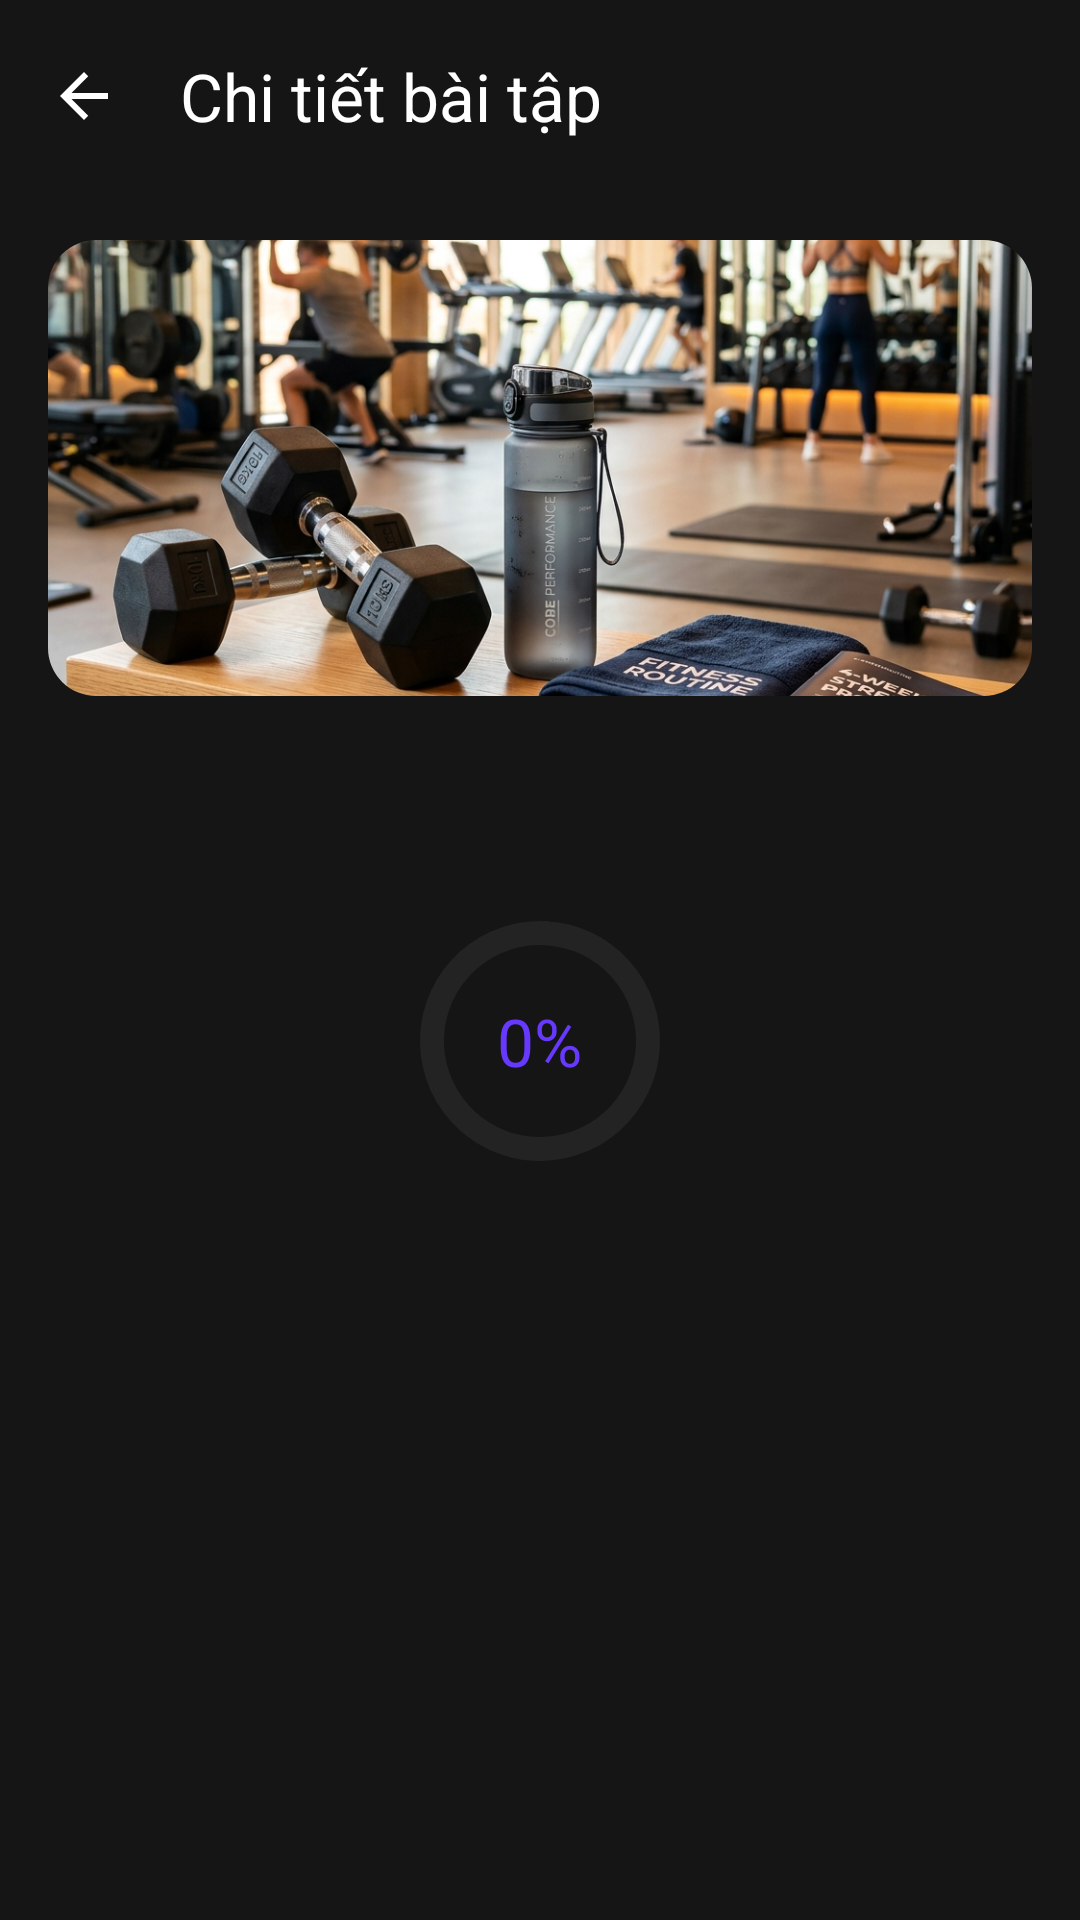

Write the Android layout XML for this screen, with the resource values it uses.
<!-- AndroidManifest.xml: application theme Theme.SmartGymAI -->
<!-- res/layout/fragment_workout_detail.xml -->
<?xml version="1.0" encoding="utf-8"?>
<androidx.coordinatorlayout.widget.CoordinatorLayout xmlns:android="http://schemas.android.com/apk/res/android"
    xmlns:app="http://schemas.android.com/apk/res-auto"
    android:layout_width="match_parent"
    android:layout_height="match_parent">

    <com.google.android.material.appbar.AppBarLayout
        android:layout_width="match_parent"
        android:layout_height="wrap_content"
        android:background="@color/background"
        android:elevation="0dp">

        <com.google.android.material.appbar.MaterialToolbar
            android:id="@+id/toolbar"
            android:layout_width="match_parent"
            android:layout_height="?attr/actionBarSize"
            app:navigationIcon="@drawable/ic_arrow_back"
            app:title="@string/workout_detail"
            app:titleTextColor="@color/on_background" />
    </com.google.android.material.appbar.AppBarLayout>

    <androidx.core.widget.NestedScrollView
        android:layout_width="match_parent"
        android:layout_height="match_parent"
        android:fillViewport="true"
        app:layout_behavior="@string/appbar_scrolling_view_behavior">

        <LinearLayout
            android:layout_width="match_parent"
            android:layout_height="wrap_content"
            android:orientation="vertical"
            android:padding="@dimen/spacing_lg">

            <com.google.android.material.imageview.ShapeableImageView
                android:id="@+id/iv_workout_hero"
                android:layout_width="match_parent"
                android:layout_height="152dp"
                app:shapeAppearanceOverlay="@style/ShapeAppearance.SmartGym.RoundedHero"
                android:contentDescription="@null"
                    android:importantForAccessibility="no"
                android:scaleType="centerCrop"
                android:src="@drawable/img_workout_program" />

            <TextView
                android:id="@+id/tv_workout_subtitle"
                android:layout_width="match_parent"
                android:layout_height="wrap_content"
                android:layout_marginTop="@dimen/spacing_md"
                android:text=""
                android:textAppearance="@style/TextStyle.BodyBase" />

            <FrameLayout
                android:id="@+id/layout_progress"
                android:layout_width="match_parent"
                android:layout_height="120dp"
                android:layout_marginTop="@dimen/spacing_xl">

                <com.google.android.material.progressindicator.CircularProgressIndicator
                    android:id="@+id/progress_ring"
                    android:layout_width="wrap_content"
                    android:layout_height="wrap_content"
                    android:layout_gravity="center"
                    android:max="100"
                    android:progress="0"
                    app:indicatorColor="@color/primary"
                    app:indicatorSize="@dimen/progress_ring_size"
                    app:trackColor="@color/surface_container"
                    app:trackThickness="@dimen/progress_ring_stroke" />

                <TextView
                    android:id="@+id/tv_progress_text"
                    android:layout_width="wrap_content"
                    android:layout_height="wrap_content"
                    android:layout_gravity="center"
                    android:text="@string/progress_percent_initial"
                    android:textAppearance="@style/TextStyle.HeadlineMd"
                    android:textColor="@color/primary" />
            </FrameLayout>

            <com.google.android.material.progressindicator.CircularProgressIndicator
                android:id="@+id/loading_indicator"
                android:layout_width="wrap_content"
                android:layout_height="wrap_content"
                android:layout_gravity="center"
                android:layout_marginTop="@dimen/spacing_lg"
                android:indeterminate="true"
                android:visibility="gone"
                app:indicatorColor="@color/primary" />

            <LinearLayout
                android:id="@+id/layout_rest_day"
                android:layout_width="match_parent"
                android:layout_height="wrap_content"
                android:layout_marginTop="@dimen/spacing_xl"
                android:background="@drawable/bg_workout_item_rounded"
                android:orientation="vertical"
                android:padding="@dimen/spacing_lg"
                android:visibility="gone">

                <TextView
                    android:id="@+id/tv_rest_title"
                    android:layout_width="match_parent"
                    android:layout_height="wrap_content"
                    android:text="@string/workout_detail_rest_title"
                    android:textAppearance="@style/TextStyle.BodyBold" />

                <TextView
                    android:id="@+id/tv_rest_subtitle"
                    android:layout_width="match_parent"
                    android:layout_height="wrap_content"
                    android:layout_marginTop="@dimen/spacing_xs"
                    android:text="@string/workout_detail_rest_subtitle"
                    android:textAppearance="@style/TextStyle.BodyBase" />
            </LinearLayout>

            <LinearLayout
                android:id="@+id/layout_empty_exercises"
                android:layout_width="match_parent"
                android:layout_height="wrap_content"
                android:layout_marginTop="@dimen/spacing_xl"
                android:gravity="center"
                android:orientation="vertical"
                android:padding="@dimen/spacing_xxl"
                android:visibility="gone">

                <TextView
                    android:layout_width="wrap_content"
                    android:layout_height="wrap_content"
                    android:drawablePadding="@dimen/spacing_md"
                    android:text="@string/workout_detail_empty_exercises"
                    android:textAppearance="@style/TextStyle.BodyBase"
                    android:textColor="@color/outline"
                    app:drawableTint="@color/outline"
                    app:drawableTopCompat="@drawable/ic_dumbbell" />
            </LinearLayout>

            <TextView
                android:id="@+id/tv_exercise_header"
                android:layout_width="match_parent"
                android:layout_height="wrap_content"
                android:layout_marginTop="@dimen/spacing_xl"
                android:text="@string/workout_detail_exercise_list"
                android:textAppearance="@style/TextStyle.LabelCaps"
                android:visibility="gone" />

            <androidx.recyclerview.widget.RecyclerView
                android:id="@+id/rv_exercises"
                android:layout_width="match_parent"
                android:layout_height="wrap_content"
                android:layout_marginTop="@dimen/spacing_md"
                android:nestedScrollingEnabled="false"
                android:visibility="gone" />

            <com.google.android.material.button.MaterialButton
                android:id="@+id/btn_edit_exercises"
                style="@style/Widget.SmartGym.Button.Outline"
                android:layout_width="match_parent"
                android:layout_height="@dimen/button_height"
                android:layout_marginTop="@dimen/spacing_lg"
                android:text="@string/workout_detail_edit_exercises"
                android:visibility="gone"
                app:icon="@drawable/ic_edit_24"
                app:iconGravity="textStart" />

            <com.google.android.material.button.MaterialButton
                android:id="@+id/btn_start_workout"
                style="@style/Widget.SmartGym.Button.Primary"
                android:layout_width="match_parent"
                android:layout_height="@dimen/button_height"
                android:layout_marginTop="@dimen/spacing_xl"
                android:text="@string/pose_start_workout"
                android:visibility="gone"
                app:icon="@drawable/ic_play_circle"
                app:iconGravity="textStart" />

            <TextView
                android:id="@+id/tv_pose_unavailable"
                android:layout_width="match_parent"
                android:layout_height="wrap_content"
                android:layout_marginTop="@dimen/spacing_xl"
                android:background="@drawable/bg_pose_panel"
                android:gravity="center"
                android:padding="@dimen/spacing_lg"
                android:text="@string/pose_no_supported_exercise"
                android:textAppearance="@style/TextStyle.BodyBase"
                android:textColor="@color/on_surface"
                android:visibility="gone" />
        </LinearLayout>
    </androidx.core.widget.NestedScrollView>
</androidx.coordinatorlayout.widget.CoordinatorLayout>
<!-- resources referenced by this layout -->
<resources>
  <color name="background">#FF151515</color>
  <color name="on_background">#FFFFFFFF</color>
  <color name="on_surface">#FFFFFFFF</color>
  <color name="outline">#FF908A9D</color>
  <color name="primary">#FF6739FF</color>
  <color name="surface_container">#FF232323</color>
  <dimen name="button_height">56dp</dimen>
  <dimen name="progress_ring_size">80dp</dimen>
  <dimen name="progress_ring_stroke">8dp</dimen>
  <dimen name="spacing_lg">16dp</dimen>
  <dimen name="spacing_md">12dp</dimen>
  <dimen name="spacing_xl">24dp</dimen>
  <dimen name="spacing_xs">4dp</dimen>
  <dimen name="spacing_xxl">32dp</dimen>
  <!-- drawable bg_workout_item_rounded (drawable) -->
  <?xml version="1.0" encoding="utf-8"?>
  <shape xmlns:android="http://schemas.android.com/apk/res/android">
      <solid android:color="@color/surface_container" />
      <corners android:radius="@dimen/radius_md" />
  </shape>
  <string name="pose_no_supported_exercise">Chưa có bài hỗ trợ AI Pose.</string>
  <string name="pose_start_workout">Tập với AI Pose</string>
  <string name="progress_percent_initial">0%</string>
  <string name="workout_detail">Chi tiết bài tập</string>
  <string name="workout_detail_edit_exercises">Sửa bài tập</string>
  <string name="workout_detail_empty_exercises">Chưa có bài tập nào</string>
  <string name="workout_detail_exercise_list">DANH SÁCH BÀI TẬP</string>
  <string name="workout_detail_rest_subtitle">Không cần hoàn thành bài tập. Ưu tiên ngủ đủ, uống nước và phục hồi.</string>
  <string name="workout_detail_rest_title">Hôm nay là ngày nghỉ</string>
  <style name="ShapeAppearance.SmartGym.RoundedHero" parent="ShapeAppearance.Material3.MediumComponent">
          <item name="cornerSize">@dimen/radius_lg</item>
      </style>
  <style name="TextStyle.BodyBase" parent="TextAppearance.Material3.BodyMedium">
          <item name="fontFamily">@font/inter_regular</item>
          <item name="android:textSize">14sp</item>
          <item name="android:textColor">@color/on_surface_variant</item>
      </style>
  <style name="TextStyle.BodyBold" parent="TextAppearance.Material3.BodyLarge">
          <item name="fontFamily">@font/inter_semibold</item>
          <item name="android:textSize">16sp</item>
          <item name="android:textColor">@color/on_surface</item>
      </style>
  <style name="TextStyle.HeadlineMd" parent="TextAppearance.Material3.HeadlineMedium">
          <item name="fontFamily">@font/montserrat_bold</item>
          <item name="android:textSize">22sp</item>
          <item name="android:textColor">@color/on_surface</item>
      </style>
  <dimen name="radius_md">12dp</dimen>
  <color name="on_surface_variant">#FFC9C3D8</color>
  <color name="on_primary">#FFFFFFFF</color>
  <dimen name="radius_lg">16dp</dimen>
  <color name="surface_variant">#FF5A5A5A</color>
  <color name="primary_container">#FF2F225C</color>
  <color name="on_primary_container">#FFE9DDFF</color>
  <color name="secondary">#FF997AFF</color>
  <color name="on_secondary">#FFFFFFFF</color>
  <color name="secondary_container">#FF3A2A73</color>
  <color name="on_secondary_container">#FFE9DDFF</color>
  <color name="tertiary">#FF34C759</color>
  <color name="on_tertiary">#FF06220D</color>
  <color name="error">#FFFF6B6B</color>
  <color name="on_error">#FFFFFFFF</color>
  <color name="error_container">#FF522222</color>
  <color name="on_error_container">#FFFFDADA</color>
  <color name="surface">#FF1B1B1B</color>
  <color name="surface_container_high">#FF2B2B2B</color>
  <color name="outline_variant">#FF4E4859</color>
  <color name="transparent">#00000000</color>
  <style name="Widget.SmartGym.BottomNav.ActiveIndicator" parent="Widget.Material3.BottomNavigationView.ActiveIndicator">
          <item name="android:color">@color/primary_container</item>
      </style>
</resources>
